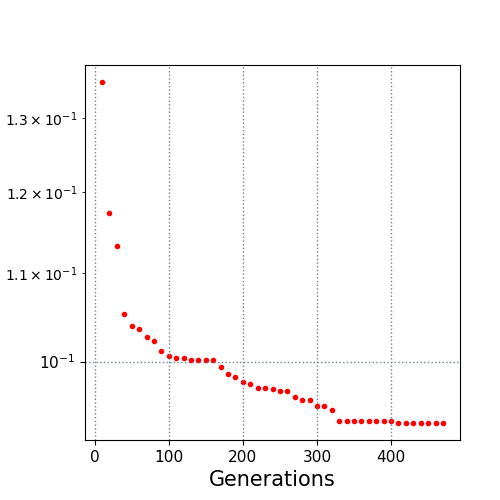

Data behind this chart, as committed beside it:
10.0, 0.135157
20.0, 0.1174
30.0, 0.1133
40.0, 0.1053
50.0, 0.104
60.0, 0.1036
70.0, 0.1027
80.0, 0.1023
90.0, 0.1011
100.0, 0.1006
110.0, 0.1004
120.0, 0.1004
130.0, 0.1001
140.0, 0.1001
150.0, 0.1001
160.0, 0.1001
170.0, 0.09942
180.0, 0.09868
190.0, 0.09837
200.0, 0.09785
210.0, 0.09763
220.0, 0.09723
230.0, 0.09723
240.0, 0.09708
250.0, 0.09691
260.0, 0.09691
270.0, 0.09628
280.0, 0.09592
290.0, 0.09592
300.0, 0.09536
310.0, 0.09536
320.0, 0.09489
330.0, 0.09376
340.0, 0.09376
350.0, 0.09376
360.0, 0.09376
370.0, 0.09376
380.0, 0.09376
390.0, 0.09376
400.0, 0.09376
410.0, 0.09359
420.0, 0.09359
430.0, 0.09359
440.0, 0.09359
450.0, 0.09359
460.0, 0.09359
470.0, 0.09359
